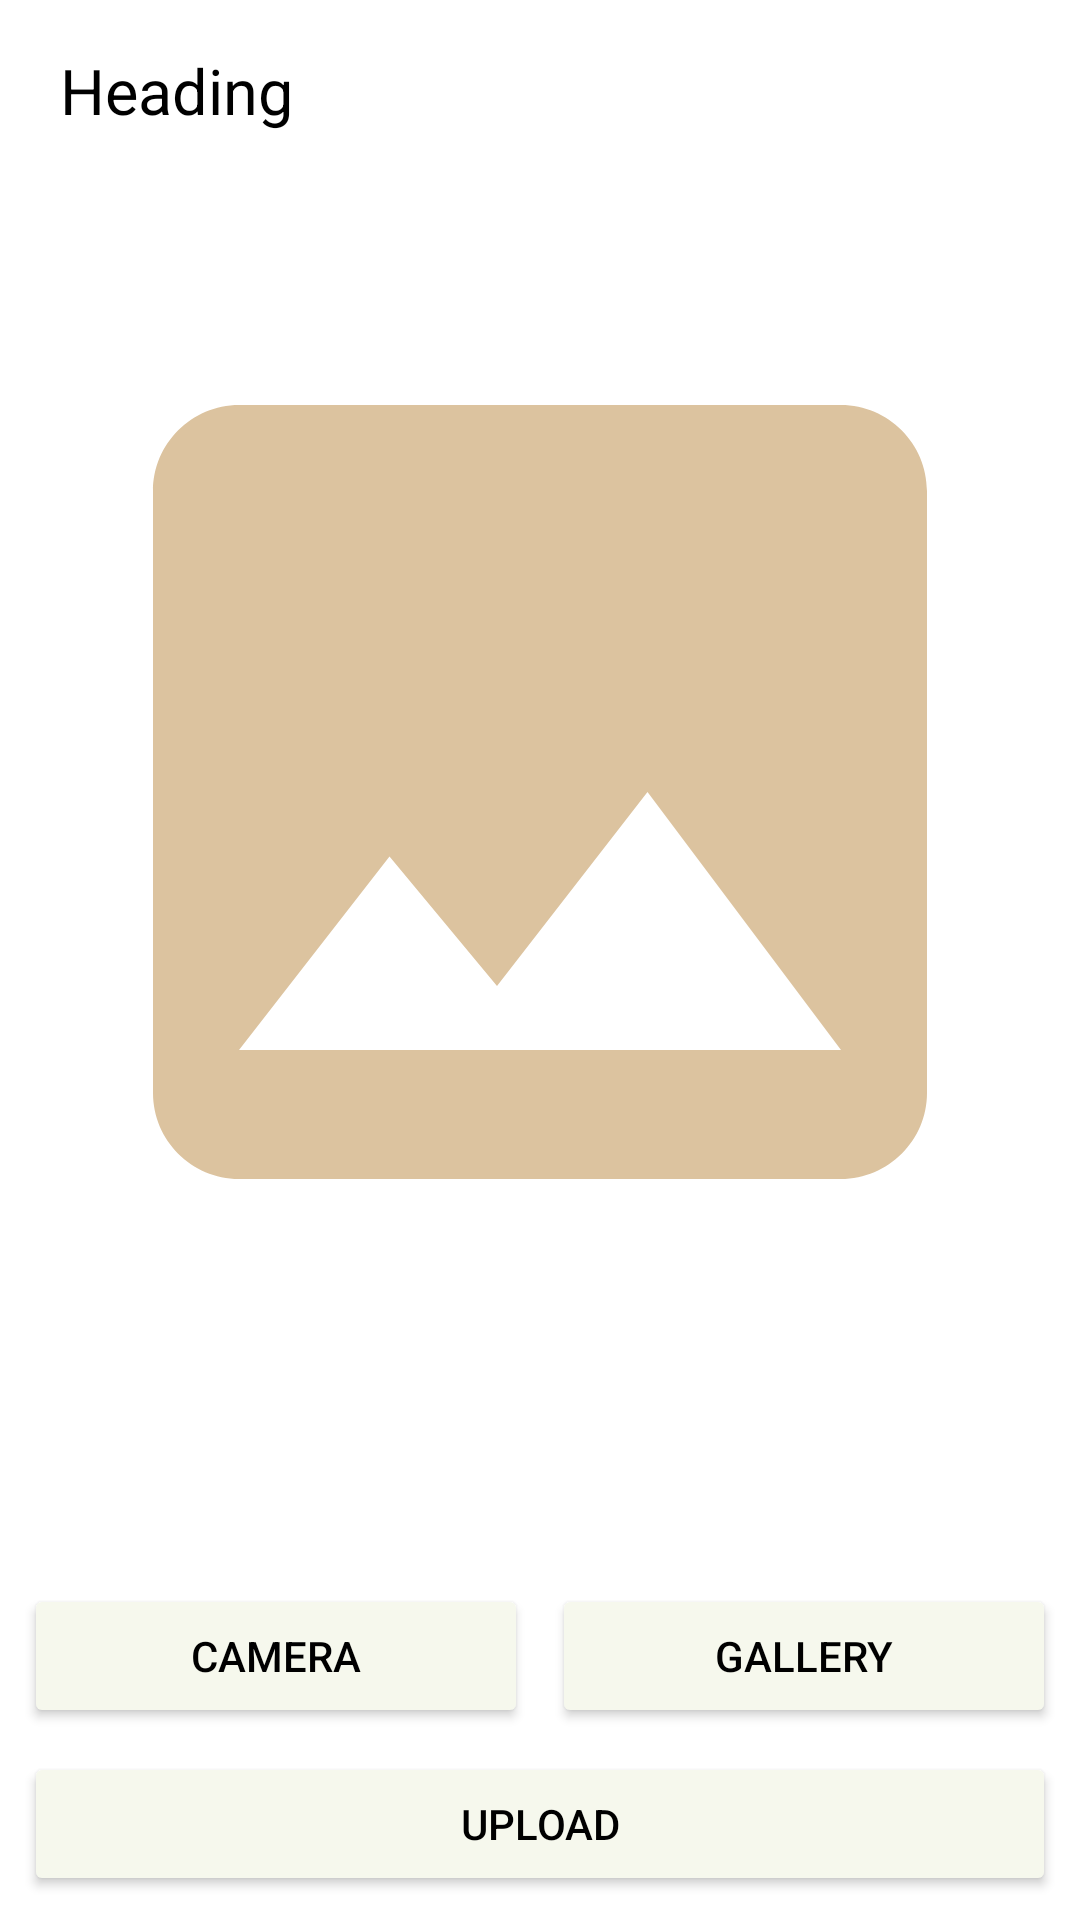

This screen was rendered from an Android layout file. Write that file and the resources it references.
<!-- AndroidManifest.xml: application theme Theme.QRice -->
<!-- res/layout/activity_service.xml -->
<?xml version="1.0" encoding="utf-8"?>
<androidx.constraintlayout.widget.ConstraintLayout xmlns:android="http://schemas.android.com/apk/res/android"
    xmlns:app="http://schemas.android.com/apk/res-auto"
    xmlns:tools="http://schemas.android.com/tools"
    android:layout_width="match_parent"
    android:layout_height="match_parent"
    android:background="@color/white"
    tools:context=".ui.service.ServiceActivity">

    <TextView
        android:layout_width="wrap_content"
        android:layout_height="wrap_content"
        android:layout_marginStart="20dp"
        android:layout_marginTop="16dp"
        android:id="@+id/tv_detail_name"
        android:text="Heading"
        android:textColor="@color/black"
        android:textSize="21sp"
        app:layout_constraintStart_toStartOf="parent"
        app:layout_constraintTop_toTopOf="parent"/>

    <ImageView
        android:id="@+id/previewImageView"
        android:layout_width="0dp"
        android:layout_height="0dp"
        android:layout_marginStart="8dp"
        android:layout_marginTop="8dp"
        android:layout_marginEnd="8dp"
        android:layout_marginBottom="8dp"
        app:layout_constraintBottom_toTopOf="@+id/cameraButton"
        app:layout_constraintEnd_toEndOf="parent"
        app:layout_constraintStart_toStartOf="parent"
        app:layout_constraintTop_toTopOf="parent"
        app:srcCompat="@drawable/ic_place_holder" />

    <Button
        android:id="@+id/cameraButton"
        android:layout_width="0dp"
        android:layout_height="wrap_content"
        android:layout_marginStart="8dp"
        android:layout_marginEnd="8dp"
        android:layout_marginBottom="8dp"
        android:text="@string/camera"
        android:textColor="@color/black"
        android:backgroundTint="@color/rice"
        app:layout_constraintBottom_toTopOf="@+id/uploadButton"
        app:layout_constraintEnd_toStartOf="@+id/galleryButton"
        app:layout_constraintHorizontal_bias="0.5"
        app:layout_constraintStart_toStartOf="parent" />

    <Button
        android:id="@+id/galleryButton"
        android:layout_width="0dp"
        android:layout_height="wrap_content"
        android:layout_marginEnd="8dp"
        android:text="@string/gallery"
        android:textColor="@color/black"
        android:backgroundTint="@color/rice"
        app:layout_constraintBottom_toBottomOf="@+id/cameraButton"
        app:layout_constraintEnd_toEndOf="parent"
        app:layout_constraintHorizontal_bias="0.5"
        app:layout_constraintStart_toEndOf="@+id/cameraButton"
        app:layout_constraintTop_toTopOf="@+id/cameraButton" />

    <Button
        android:id="@+id/uploadButton"
        android:layout_width="0dp"
        android:layout_height="wrap_content"
        android:layout_marginStart="8dp"
        android:layout_marginEnd="8dp"
        android:layout_marginBottom="8dp"
        android:text="@string/upload"
        android:textColor="@color/black"
        android:backgroundTint="@color/rice"
        app:layout_constraintBottom_toBottomOf="parent"
        app:layout_constraintEnd_toEndOf="parent"
        app:layout_constraintStart_toStartOf="parent" />

    <ProgressBar
        android:id="@+id/loading"
        android:layout_width="wrap_content"
        android:layout_height="wrap_content"
        android:layout_gravity="center"
        android:layout_marginTop="20dp"
        android:visibility="gone"
        app:layout_constraintStart_toStartOf="parent"
        app:layout_constraintEnd_toEndOf="parent"
        app:layout_constraintTop_toTopOf="parent"
        app:layout_constraintBottom_toBottomOf="parent"/>


</androidx.constraintlayout.widget.ConstraintLayout>
<!-- resources referenced by this layout -->
<resources>
  <color name="black">#FF000000</color>
  <color name="rice">#F6F8ED</color>
  <color name="white">#FFFFFFFF</color>
  <!-- drawable ic_place_holder (drawable) -->
  <vector android:height="24dp" android:tint="@color/natural_rice_beige"
      android:viewportHeight="24" android:viewportWidth="24"
      android:width="24dp" xmlns:android="http://schemas.android.com/apk/res/android">
      <path android:fillColor="@android:color/white" android:pathData="M21,19V5c0,-1.1 -0.9,-2 -2,-2H5c-1.1,0 -2,0.9 -2,2v14c0,1.1 0.9,2 2,2h14c1.1,0 2,-0.9 2,-2zM8.5,13.5l2.5,3.01L14.5,12l4.5,6H5l3.5,-4.5z"/>
  </vector>
  <string name="camera">Camera</string>
  <string name="gallery">Gallery</string>
  <string name="upload">Upload</string>
  <style name="Theme.QRice" parent="Theme.MaterialComponents.DayNight.NoActionBar">
          
          <item name="colorPrimary">@color/purple_500</item>
          <item name="colorPrimaryVariant">@color/purple_700</item>
          <item name="colorOnPrimary">@color/white</item>
          
          <item name="colorSecondary">@color/teal_200</item>
          <item name="colorSecondaryVariant">@color/teal_700</item>
          <item name="colorOnSecondary">@color/black</item>
          
          <item name="android:statusBarColor">?attr/colorPrimaryVariant</item>
          
      </style>
  <color name="natural_rice_beige">#DCC39F</color>
  <color name="purple_500">#FF6200EE</color>
  <color name="purple_700">#FF3700B3</color>
  <color name="teal_200">#FF03DAC5</color>
  <color name="teal_700">#FF018786</color>
</resources>
